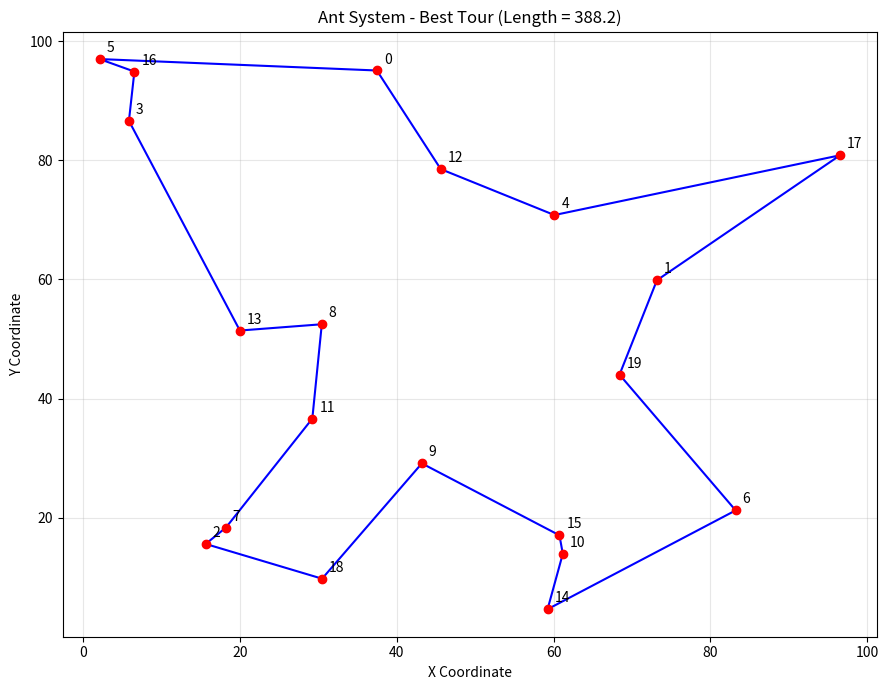

The script that saved this image:
import numpy as np
import matplotlib.pyplot as plt

# Generate 20 random cities
np.random.seed(42)
N = 20
cities = np.random.rand(N, 2) * 100

# Calculate distance and visibility matrices
diff = cities[:, None, :] - cities[None, :, :]
distance = np.sqrt(np.sum(diff**2, axis=2))

visibility = np.zeros_like(distance)
np.divide(1, distance, out=visibility, where=distance > 0)

# Ant System parameters
n_ants = N
iterations = 300
alpha = 1.0
beta = 5.0
p = 0.5
Q = 100.0

pheromone = np.ones((N, N))
np.fill_diagonal(pheromone, 0)

best_tour = None
best_length = float("inf")

# Calculate tour length
def tour_length(tour):
    return sum(
        distance[tour[i], tour[(i + 1) % N]]
        for i in range(N)
    )

# Run Ant System
for iteration in range(iterations):
    tours = []
    lengths = []

    for start in range(n_ants):
        tour = [start]
        visited = {start}

        while len(tour) < N:
            current = tour[-1]

            candidates = np.array(
                [c for c in range(N) if c not in visited]
            )

            weights = (
                pheromone[current, candidates] ** alpha
                * visibility[current, candidates] ** beta
            )

            probabilities = weights / weights.sum()

            next_city = np.random.choice(
                candidates, p=probabilities
            )

            tour.append(int(next_city))
            visited.add(int(next_city))

        length = tour_length(tour)
        tours.append(tour)
        lengths.append(length)

        if length < best_length:
            best_length = length
            best_tour = tour.copy()

    # Update pheromones
    deposits = np.zeros((N, N))

    for tour, length in zip(tours, lengths):
        amount = Q / length

        for i in range(N):
            a = tour[i]
            b = tour[(i + 1) % N]

            deposits[a, b] += amount
            deposits[b, a] += amount

    pheromone = p * pheromone + deposits
    np.fill_diagonal(pheromone, 0)

# Print output
route = best_tour + [best_tour[0]]

print("Best Tour:", " → ".join(map(str, route)))
print(f"Best Tour Length: {best_length:.1f} units")

# Plot best route
path = cities[route]

plt.figure(figsize=(9, 7))

plt.plot(
    path[:, 0], path[:, 1],
    "b-o", linewidth=1.5, markersize=5
)

plt.scatter(
    cities[:, 0], cities[:, 1],
    color="red", zorder=3
)

# Display city numbers
for i, (x, y) in enumerate(cities):
    plt.annotate(
        str(i), (x, y),
        xytext=(5, 5),
        textcoords="offset points"
    )

plt.title(f"Ant System - Best Tour (Length = {best_length:.1f})")
plt.xlabel("X Coordinate")
plt.ylabel("Y Coordinate")
plt.grid(True, alpha=0.3)
plt.tight_layout()
plt.show()
